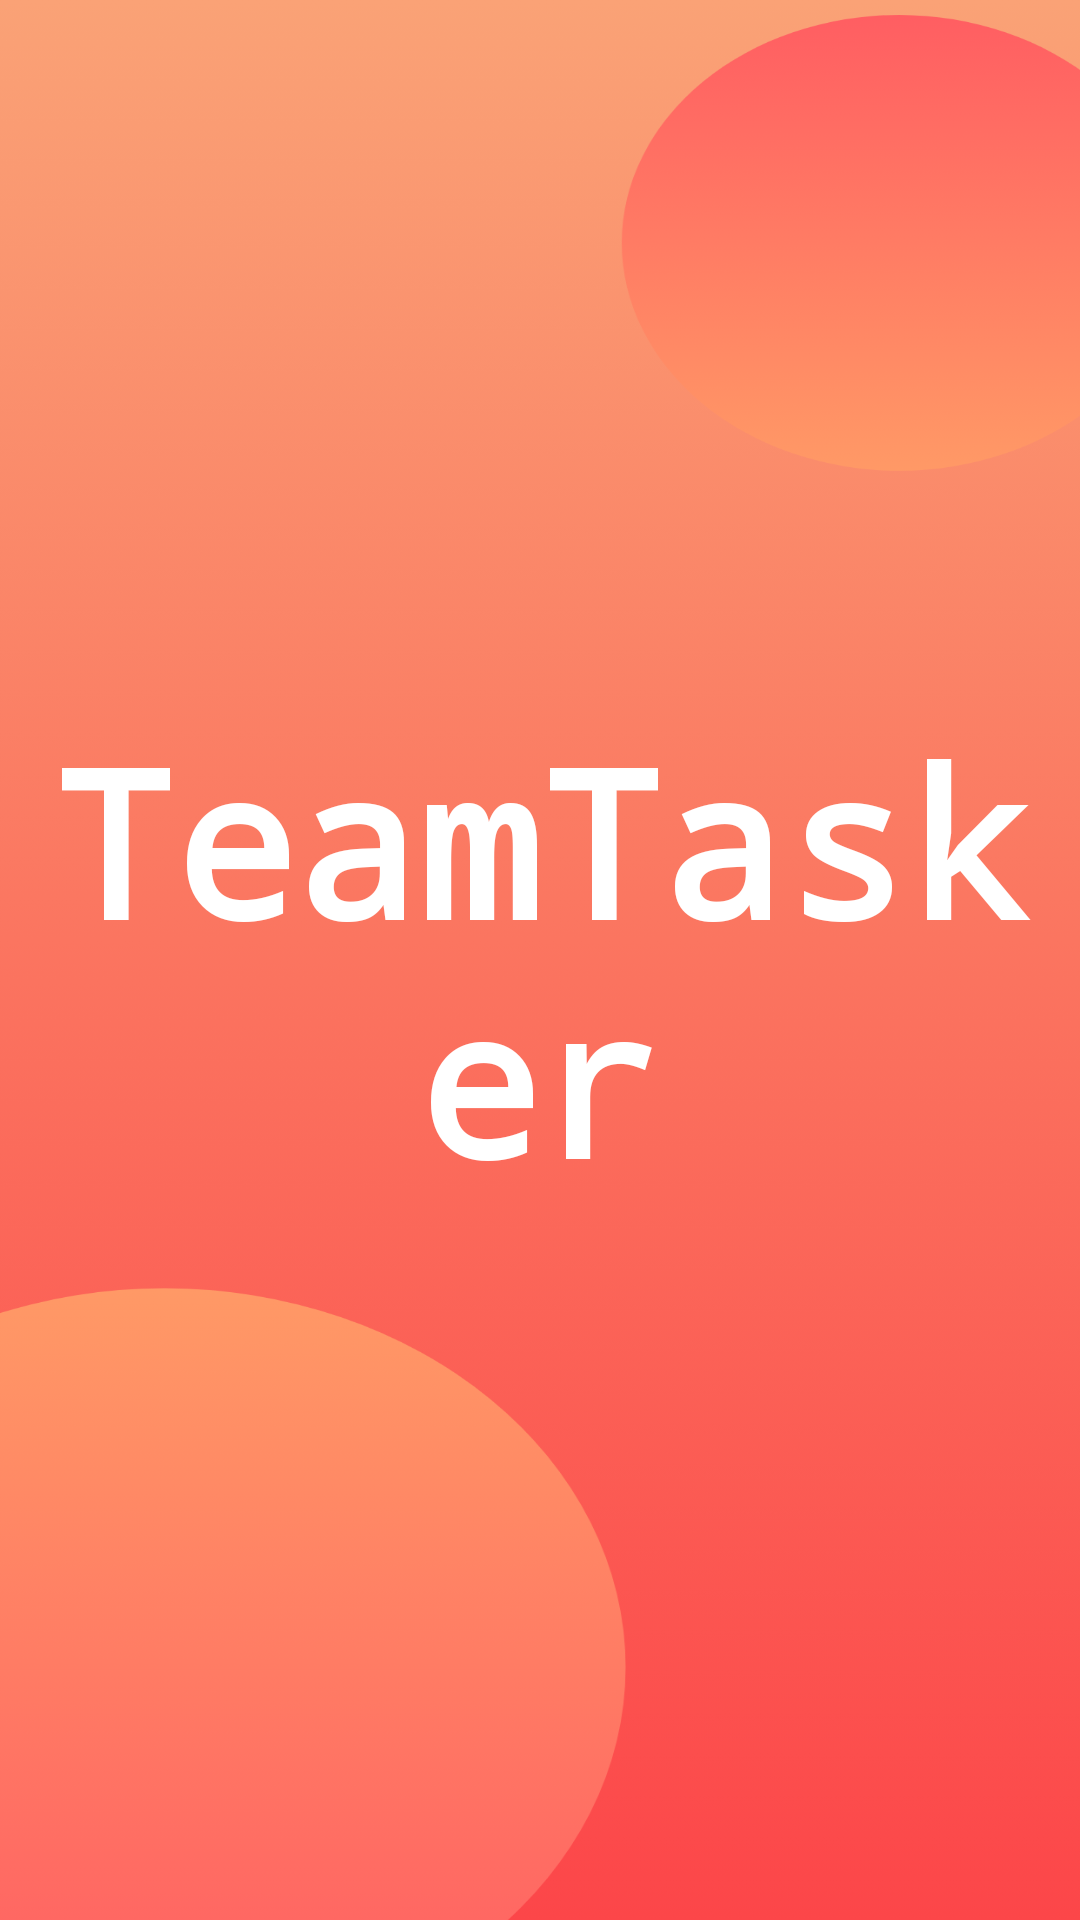

Produce the Android XML layout that renders to this screen, including the resource entries it uses.
<!-- AndroidManifest.xml: activity theme Base.Theme.TeamTaskerApp.NoActionBar -->
<!-- res/layout/activity_splash.xml -->
<?xml version="1.0" encoding="utf-8"?>
<LinearLayout xmlns:android="http://schemas.android.com/apk/res/android"
    xmlns:app="http://schemas.android.com/apk/res-auto"
    xmlns:tools="http://schemas.android.com/tools"
    android:layout_width="match_parent"
    android:layout_height="match_parent"
    tools:context=".activity.SplashActivity"
    android:gravity="center"
    android:background="@drawable/ic_splash_screen_background">

    <TextView
        android:id="@+id/app_name"
        android:layout_width="wrap_content"
        android:layout_height="wrap_content"
        android:gravity="center"
        android:text="@string/app_name"
        android:textColor="@color/white"
        android:fontFamily="monospace"
        android:textStyle="bold"
        android:textSize="@dimen/splash_screen_title_text_size"
        />

</LinearLayout>
<!-- resources referenced by this layout -->
<resources>
  <color name="white">#FFFFFFFF</color>
  <dimen name="splash_screen_title_text_size">68sp</dimen>
  <!-- drawable ic_splash_screen_background: png bitmap (drawable-xxxhdpi, 97511 bytes) -->
  <string name="app_name">TeamTasker</string>
  <style name="Base.Theme.TeamTaskerApp.NoActionBar">
          <item name="windowActionBar">false</item>
          <item name="windowNoTitle">true</item>
      </style>
</resources>
